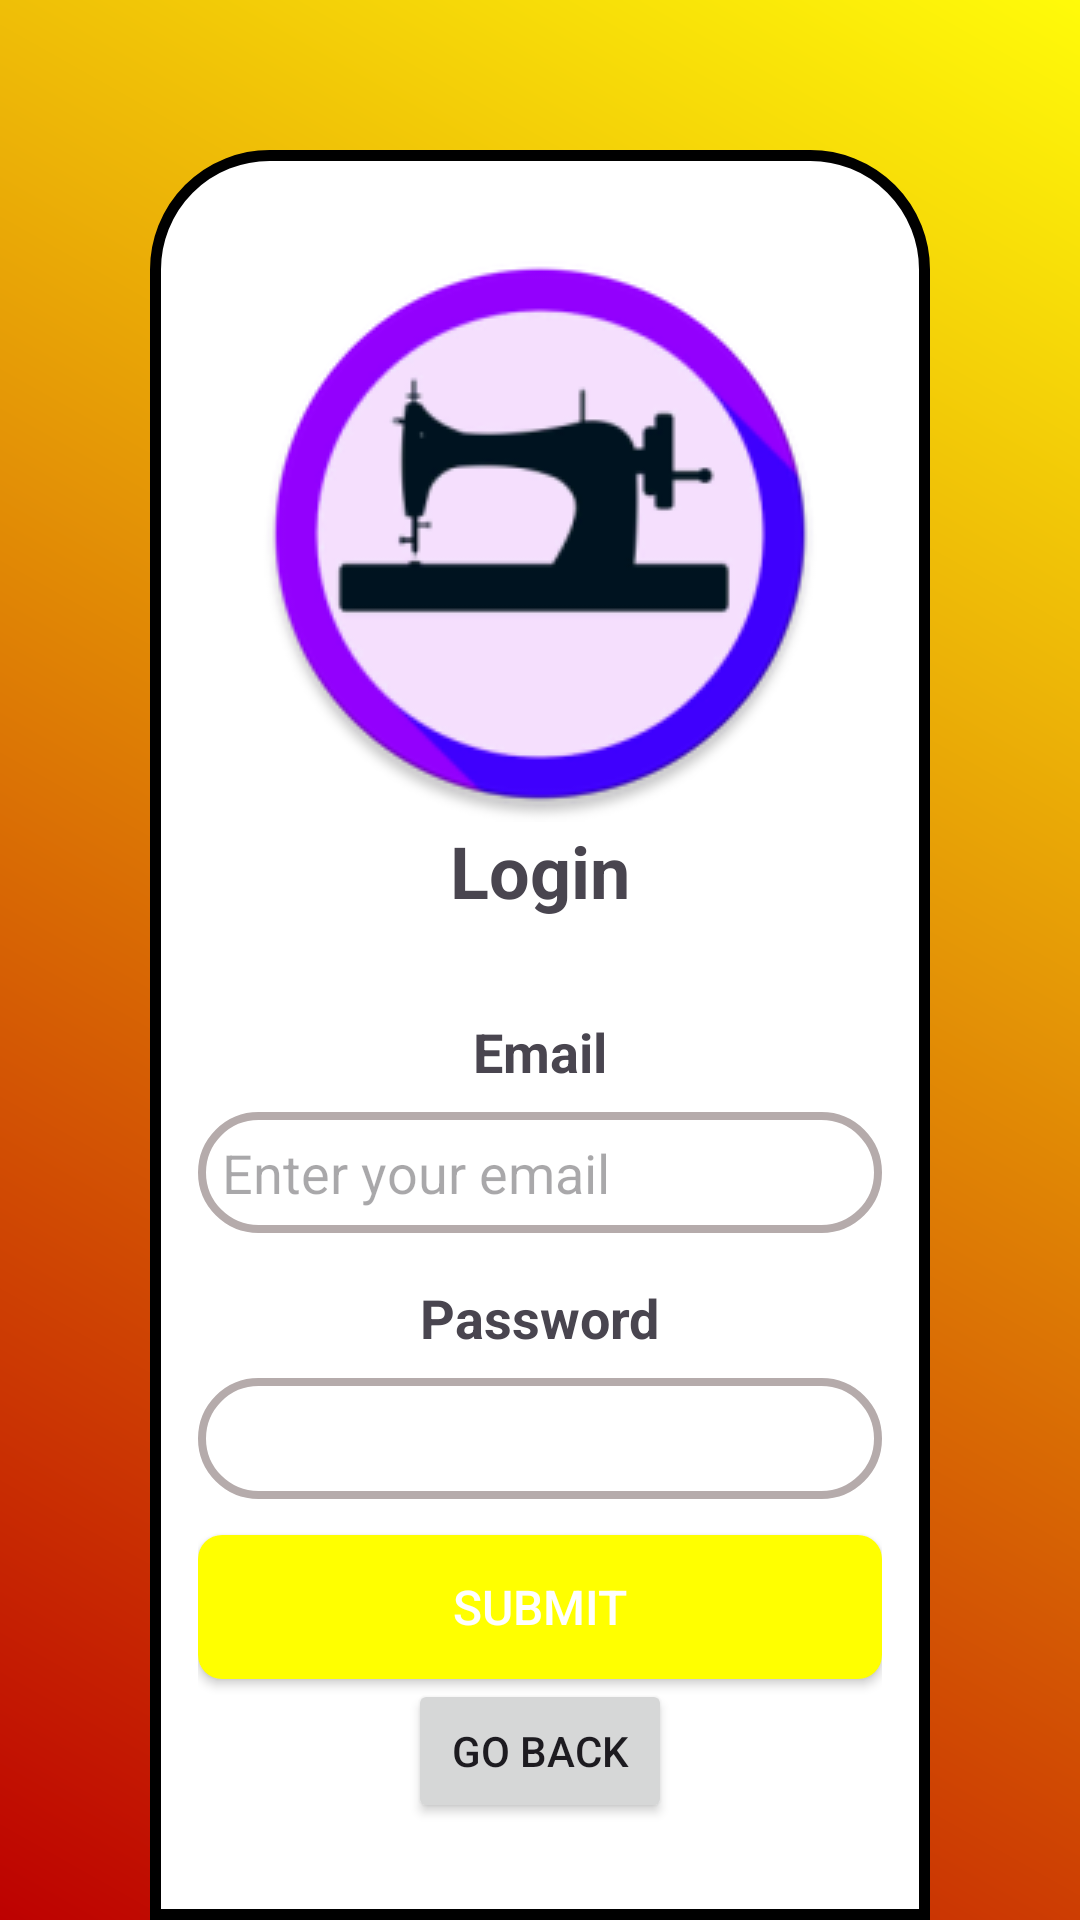

Android layout source for this screen:
<!-- AndroidManifest.xml: application theme Theme.SewingCircle -->
<!-- res/layout/activity_login.xml -->
<?xml version="1.0" encoding="utf-8"?>
<androidx.constraintlayout.widget.ConstraintLayout xmlns:android="http://schemas.android.com/apk/res/android"
    xmlns:app="http://schemas.android.com/apk/res-auto"
    xmlns:tools="http://schemas.android.com/tools"
    android:id="@+id/main"
    android:layout_width="match_parent"
    android:layout_height="match_parent"
    android:background="@drawable/background_"
    tools:context=".ui.LoginActivity">

    <FrameLayout
        android:layout_width="match_parent"
        android:layout_height="match_parent"
        android:layout_marginStart="50dp"
        android:layout_marginTop="50dp"
        android:layout_marginEnd="50dp"
        android:background="@drawable/round_corners"
        app:layout_constraintBottom_toBottomOf="parent"
        app:layout_constraintEnd_toEndOf="parent"
        app:layout_constraintStart_toStartOf="parent"
        app:layout_constraintTop_toTopOf="parent">
        <ProgressBar
            android:id="@+id/progressBar1"
            android:layout_width="wrap_content"
            android:layout_height="wrap_content"
            android:layout_margin="16dp"
            android:layout_gravity="center"
            android:visibility="gone"
            app:layout_constraintBottom_toBottomOf="parent"
            app:layout_constraintEnd_toEndOf="parent"
            app:layout_constraintStart_toStartOf="parent" />

        <LinearLayout
            android:layout_width="match_parent"
            android:layout_height="match_parent"
            android:gravity="center"
            android:orientation="vertical"
            android:padding="16dp">

            <ImageView
                android:layout_width="wrap_content"
                android:layout_height="wrap_content"
                android:src="@drawable/img" />

            <TextView
                android:layout_width="wrap_content"
                android:layout_height="wrap_content"
                android:layout_gravity="center"
                android:layout_marginBottom="16dp"
                android:text="Login"
                android:textSize="24sp"
                android:textStyle="bold" />

            <TextView
                android:layout_width="wrap_content"
                android:layout_height="wrap_content"
                android:layout_marginTop="16dp"
                android:text="Email"
                android:textSize="18sp"
                android:textStyle="bold" />

            <EditText
                android:id="@+id/et_email"
                android:background="@drawable/roundcornersextra"
                android:layout_width="match_parent"
                android:layout_height="wrap_content"
                android:layout_marginTop="8dp"
                android:hint="Enter your email"
                android:inputType="textEmailAddress"
                android:padding="8dp" />

            <TextView
                android:layout_width="wrap_content"
                android:layout_height="wrap_content"
                android:layout_marginTop="16dp"
                android:text="Password"
                android:textSize="18sp"
                android:textStyle="bold" />

            <EditText
                android:id="@+id/et_password"
                android:background="@drawable/roundcornersextra"
                android:layout_width="match_parent"
                android:layout_marginTop="8dp"
                android:padding="8dp"
                android:layout_height="wrap_content"
                android:inputType="textPassword" />

            <Button
                android:id="@+id/submit_button"
                android:layout_width="match_parent"
                android:layout_height="wrap_content"
                android:layout_gravity="center"
                android:layout_marginTop="12sp"
                android:background="@drawable/buttonback_ground"
                android:onClick="Submit"
                android:text="Submit"
                android:textColor="#FFFFFF"
                android:textSize="16sp" />

            <Button
                android:id="@+id/button"
                android:layout_width="wrap_content"
                android:layout_height="wrap_content"
                android:onClick="Previous"
                android:text="Go back" />

        </LinearLayout>

    </FrameLayout>

</androidx.constraintlayout.widget.ConstraintLayout>
<!-- resources referenced by this layout -->
<resources>
  <!-- drawable background_ (drawable) -->
  <?xml version="1.0" encoding="utf-8"?>
  <shape xmlns:android="http://schemas.android.com/apk/res/android"
      android:shape="rectangle">
  
      <gradient
          android:startColor="#BD0101"
      android:endColor="#FFFB09"
  
      android:angle="45"
      android:type="linear" />
  </shape>
  <!-- drawable buttonback_ground (drawable) -->
  <shape xmlns:android="http://schemas.android.com/apk/res/android"
      android:shape="rectangle">
      <solid android:color="#FFFF00" /> 
      <corners android:radius="8dp" /> 
  </shape>
  <!-- drawable img: png bitmap (drawable, 19612 bytes) -->
  <!-- drawable round_corners (drawable) -->
  <?xml version="1.0" encoding="utf-8"?>
  <shape xmlns:android="http://schemas.android.com/apk/res/android">
      <stroke
          android:width="3.5dp"></stroke>
      <solid android:color="#FFFFFF"/> 
      <corners android:topRightRadius="38dp"
          android:topLeftRadius="38dp"  /> 
  </shape>
  <!-- drawable roundcornersextra (drawable) -->
  <?xml version="1.0" encoding="utf-8"?>
  <shape xmlns:android="http://schemas.android.com/apk/res/android">
      <stroke
          android:width="2.5dp"
          android:color="#B5ABAB" /> 
      <solid android:color="#FFFFFF"/>
      <corners android:radius="38dp" />
  </shape>
  <style name="Theme.SewingCircle" parent="Base.Theme.SewingCircle" />
  <style name="Base.Theme.SewingCircle" parent="Theme.Material3.DayNight.NoActionBar">
          
          
      </style>
</resources>
